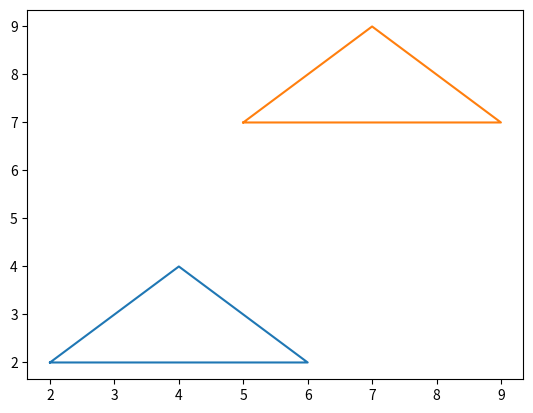

The script that saved this image:
# TRANSLATION by value, not by using matrix multiplication
import matplotlib.pyplot as plt
a = [2, 6, 4, 2]
b = [2, 2, 4, 2]
c = []
d = []


# plt.plot(a,b)
# plt.show()

tx = 3
ty = 5

for i in a:
    c.append(i+tx)

for j in b:
    d.append(j + ty)

print(a, b)
plt.plot(a, b)
plt.pause(1)
print(c, d)
plt.plot(c, d)
plt.show()
